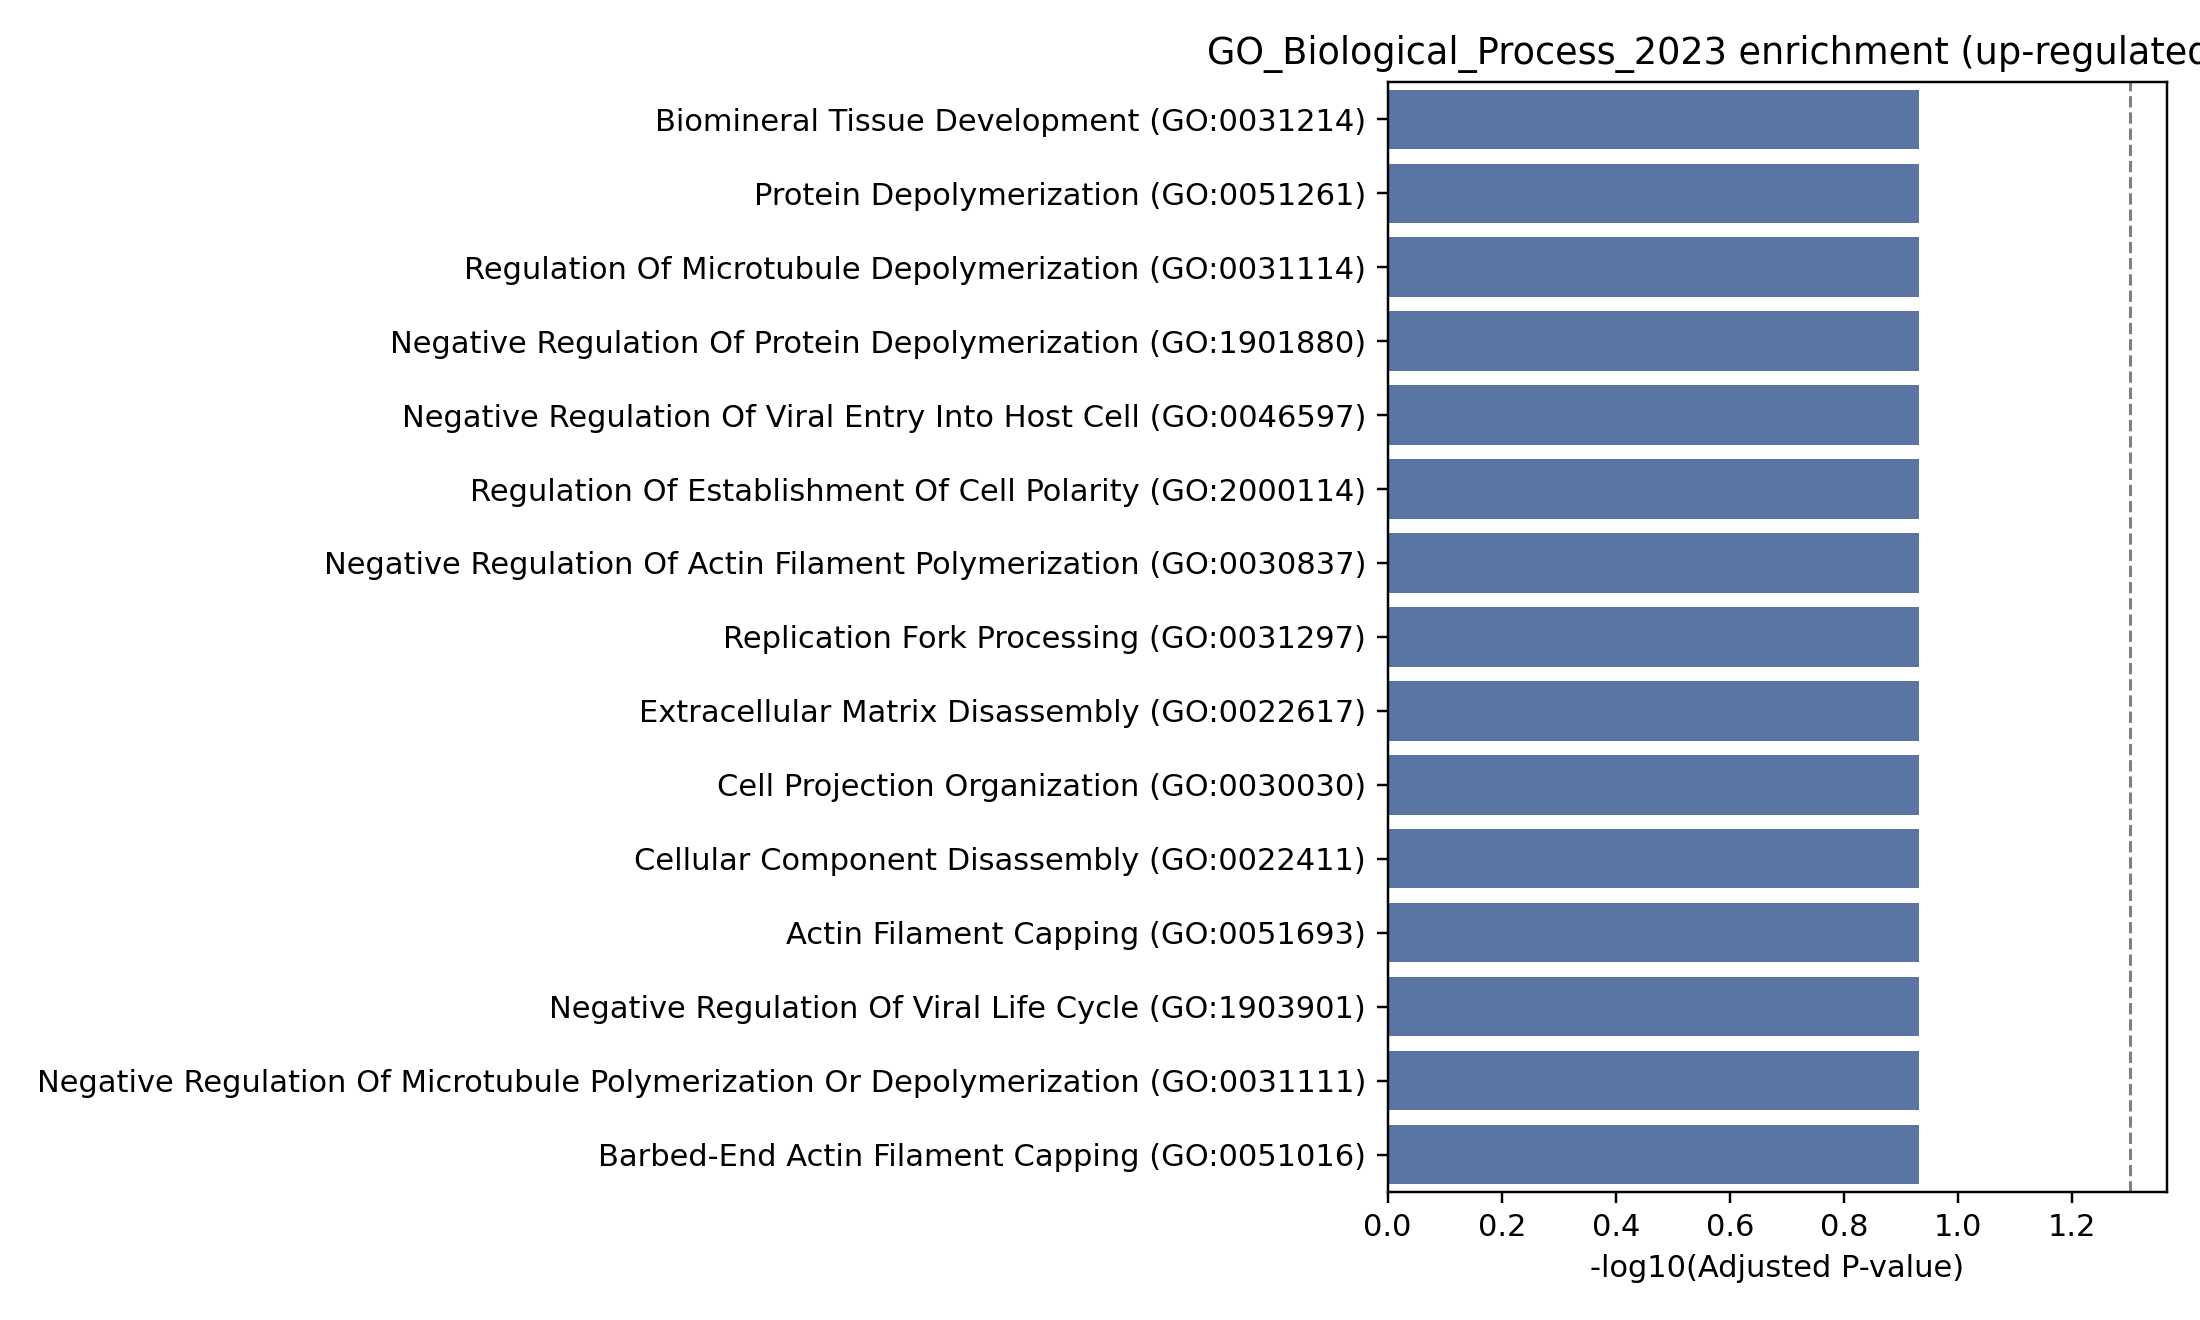

The file beside this chart, header and first rows:
Gene_set, Term, P-value, Adjusted P-value, Old P-value, Old adjusted P-value, Odds Ratio, Combined Score, Genes
GO_Biological_Process_2023, Biomineral Tissue Development (GO:003121…, 0.004323, 0.117, 0, 0, inf, inf, CEMP1
GO_Biological_Process_2023, Regulation Of Establishment Of T Cell Po…, 0.008628, 0.117, 0, 0, 239.9, 1140, GSN
GO_Biological_Process_2023, Epithelial Cell Apoptotic Process (GO:19…, 0.01292, 0.117, 0, 0, 119.9, 521.6, GSN
GO_Biological_Process_2023, Positive Regulation Of Cysteine-Type End…, 0.01292, 0.117, 0, 0, 119.9, 521.6, GSN
GO_Biological_Process_2023, Regulation Of Podosome Assembly (GO:0071…, 0.01292, 0.117, 0, 0, 119.9, 521.6, GSN
GO_Biological_Process_2023, Odontogenesis (GO:0042476), 0.01718, 0.117, 0, 0, 79.93, 324.8, CEMP1
GO_Biological_Process_2023, Actin Filament Depolymerization (GO:0030…, 0.01718, 0.117, 0, 0, 79.93, 324.8, GSN
GO_Biological_Process_2023, Actin-Mediated Cell Contraction (GO:0070…, 0.01718, 0.117, 0, 0, 79.93, 324.8, GSN
GO_Biological_Process_2023, Renal Absorption (GO:0070293), 0.01718, 0.117, 0, 0, 79.93, 324.8, GSN
GO_Biological_Process_2023, Protein Autoprocessing (GO:0016540), 0.01718, 0.117, 0, 0, 79.93, 324.8, FAM111A
GO_Biological_Process_2023, Positive Regulation Of Actin Nucleation …, 0.01718, 0.117, 0, 0, 79.93, 324.8, GSN
GO_Biological_Process_2023, Cardiac Muscle Cell Contraction (GO:0086…, 0.01718, 0.117, 0, 0, 79.93, 324.8, GSN
GO_Biological_Process_2023, Regulation Of Actin Nucleation (GO:00511…, 0.01718, 0.117, 0, 0, 79.93, 324.8, GSN
GO_Biological_Process_2023, Positive Regulation Of Protein Processin…, 0.02144, 0.117, 0, 0, 59.94, 230.3, GSN
GO_Biological_Process_2023, Response To Muscle Stretch (GO:0035994), 0.02144, 0.117, 0, 0, 59.94, 230.3, GSN
GO_Biological_Process_2023, Regulation Of Cysteine-Type Endopeptidas…, 0.02567, 0.117, 0, 0, 47.94, 175.6, GSN
GO_Biological_Process_2023, Cell Projection Assembly (GO:0030031), 0.02567, 0.117, 0, 0, 47.94, 175.6, GSN
GO_Biological_Process_2023, DNA-templated DNA Replication Maintenanc…, 0.02567, 0.117, 0, 0, 47.94, 175.6, FAM111A
GO_Biological_Process_2023, Negative Regulation Of Microtubule Depol…, 0.02567, 0.117, 0, 0, 47.94, 175.6, ATXN7
GO_Biological_Process_2023, Relaxation Of Cardiac Muscle (GO:0055119…, 0.02989, 0.117, 0, 0, 39.94, 140.2, GSN
GO_Biological_Process_2023, Relaxation Of Muscle (GO:0090075), 0.02989, 0.117, 0, 0, 39.94, 140.2, GSN
GO_Biological_Process_2023, Protein Depolymerization (GO:0051261), 0.02989, 0.117, 0, 0, 39.94, 140.2, GSN
GO_Biological_Process_2023, Regulation Of Microtubule Depolymerizati…, 0.02989, 0.117, 0, 0, 39.94, 140.2, ATXN7
GO_Biological_Process_2023, Negative Regulation Of Protein Depolymer…, 0.02989, 0.117, 0, 0, 39.94, 140.2, ATXN7
GO_Biological_Process_2023, Cardiac Muscle Contraction (GO:0060048), 0.03409, 0.117, 0, 0, 34.23, 115.7, GSN
GO_Biological_Process_2023, Negative Regulation Of Viral Entry Into …, 0.03409, 0.117, 0, 0, 34.23, 115.7, GSN
GO_Biological_Process_2023, Regulation Of Establishment Of Cell Pola…, 0.03409, 0.117, 0, 0, 34.23, 115.7, GSN
GO_Biological_Process_2023, Negative Regulation Of Actin Filament Po…, 0.03409, 0.117, 0, 0, 34.23, 115.7, GSN
GO_Biological_Process_2023, Replication Fork Processing (GO:0031297), 0.03827, 0.117, 0, 0, 29.95, 97.73, FAM111A
GO_Biological_Process_2023, Extracellular Matrix Disassembly (GO:002…, 0.03827, 0.117, 0, 0, 29.95, 97.73, GSN
GO_Biological_Process_2023, Cell Projection Organization (GO:0030030…, 0.03827, 0.117, 0, 0, 29.95, 97.73, GSN
GO_Biological_Process_2023, Cellular Component Disassembly (GO:00224…, 0.03827, 0.117, 0, 0, 29.95, 97.73, GSN
GO_Biological_Process_2023, Actin Filament Capping (GO:0051693), 0.04243, 0.117, 0, 0, 26.62, 84.1, GSN
GO_Biological_Process_2023, Negative Regulation Of Viral Life Cycle …, 0.04243, 0.117, 0, 0, 26.62, 84.1, GSN
GO_Biological_Process_2023, Negative Regulation Of Microtubule Polym…, 0.04243, 0.117, 0, 0, 26.62, 84.1, ATXN7
GO_Biological_Process_2023, Barbed-End Actin Filament Capping (GO:00…, 0.04243, 0.117, 0, 0, 26.62, 84.1, GSN
GO_Biological_Process_2023, Positive Regulation Of Epithelial Cell A…, 0.04243, 0.117, 0, 0, 26.62, 84.1, GSN
GO_Biological_Process_2023, Visual Perception (GO:0007601), 0.05071, 0.1271, 0, 0, 21.77, 64.91, ATXN7
GO_Biological_Process_2023, Sensory Perception Of Light Stimulus (GO…, 0.05071, 0.1271, 0, 0, 21.77, 64.91, ATXN7
GO_Biological_Process_2023, Monoubiquitinated Histone H2A Deubiquiti…, 0.05482, 0.1271, 0, 0, 19.95, 57.93, ATXN7
GO_Biological_Process_2023, Monoubiquitinated Histone Deubiquitinati…, 0.05482, 0.1271, 0, 0, 19.95, 57.93, ATXN7
GO_Biological_Process_2023, Actin Filament Polymerization (GO:003004…, 0.05482, 0.1271, 0, 0, 19.95, 57.93, GSN
GO_Biological_Process_2023, Amyloid Fibril Formation (GO:1990000), 0.05482, 0.1271, 0, 0, 19.95, 57.93, GSN
GO_Biological_Process_2023, RNA Splicing, Via Transesterification Re…, 0.05482, 0.1271, 0, 0, 19.95, 57.93, SCAF11
GO_Biological_Process_2023, Regulation Of Protein Localization To Me…, 0.05891, 0.1279, 0, 0, 18.41, 52.14, GSN
GO_Biological_Process_2023, Phagocytosis, Engulfment (GO:0006911), 0.05891, 0.1279, 0, 0, 18.41, 52.14, GSN
GO_Biological_Process_2023, Plasma Membrane Invagination (GO:0099024…, 0.05891, 0.1279, 0, 0, 18.41, 52.14, GSN
GO_Biological_Process_2023, Histone Deubiquitination (GO:0016578), 0.06705, 0.1425, 0, 0, 15.95, 43.11, ATXN7
GO_Biological_Process_2023, Monoubiquitinated Protein Deubiquitinati…, 0.07513, 0.1533, 0, 0, 14.07, 36.42, ATXN7
GO_Biological_Process_2023, Regulation Of Viral Entry Into Host Cell…, 0.07513, 0.1533, 0, 0, 14.07, 36.42, GSN
GO_Biological_Process_2023, Protein Polymerization (GO:0051258), 0.08313, 0.1663, 0, 0, 12.59, 31.3, GSN
GO_Biological_Process_2023, Protein Destabilization (GO:0031648), 0.08711, 0.1676, 0, 0, 11.95, 29.18, GSN
GO_Biological_Process_2023, Extracellular Matrix Organization (GO:00…, 0.08711, 0.1676, 0, 0, 11.95, 29.18, GSN
GO_Biological_Process_2023, Actin Polymerization Or Depolymerization…, 0.09107, 0.1689, 0, 0, 11.38, 27.28, GSN
GO_Biological_Process_2023, Negative Regulation Of Supramolecular Fi…, 0.09107, 0.1689, 0, 0, 11.38, 27.28, ATXN7
GO_Biological_Process_2023, DNA Replication (GO:0006260), 0.09501, 0.1731, 0, 0, 10.86, 25.57, FAM111A
GO_Biological_Process_2023, Nucleus Organization (GO:0006997), 0.1183, 0.2046, 0, 0, 8.527, 18.2, ATXN7
GO_Biological_Process_2023, Histone Acetylation (GO:0016573), 0.1183, 0.2046, 0, 0, 8.527, 18.2, ATXN7
GO_Biological_Process_2023, Positive Regulation Of Cytoskeleton Orga…, 0.1183, 0.2046, 0, 0, 8.527, 18.2, GSN
GO_Biological_Process_2023, Regulation Of Cellular Localization (GO:…, 0.126, 0.2142, 0, 0, 7.956, 16.48, GSN
... 42 more rows
